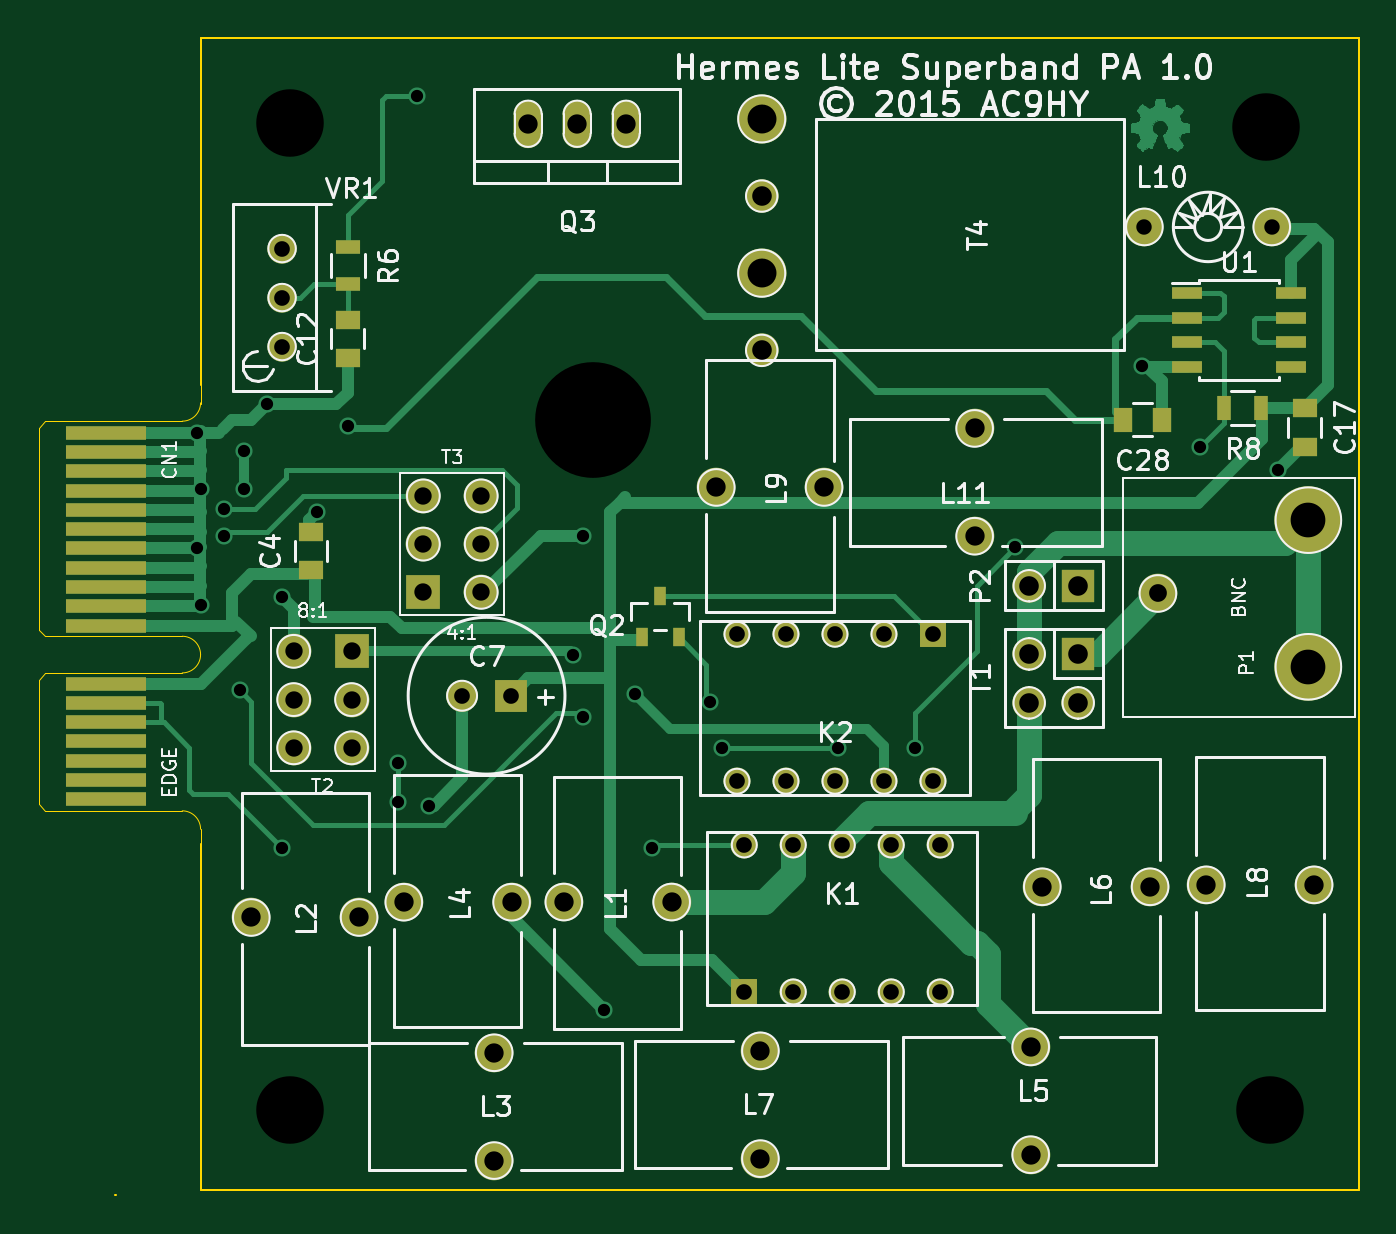
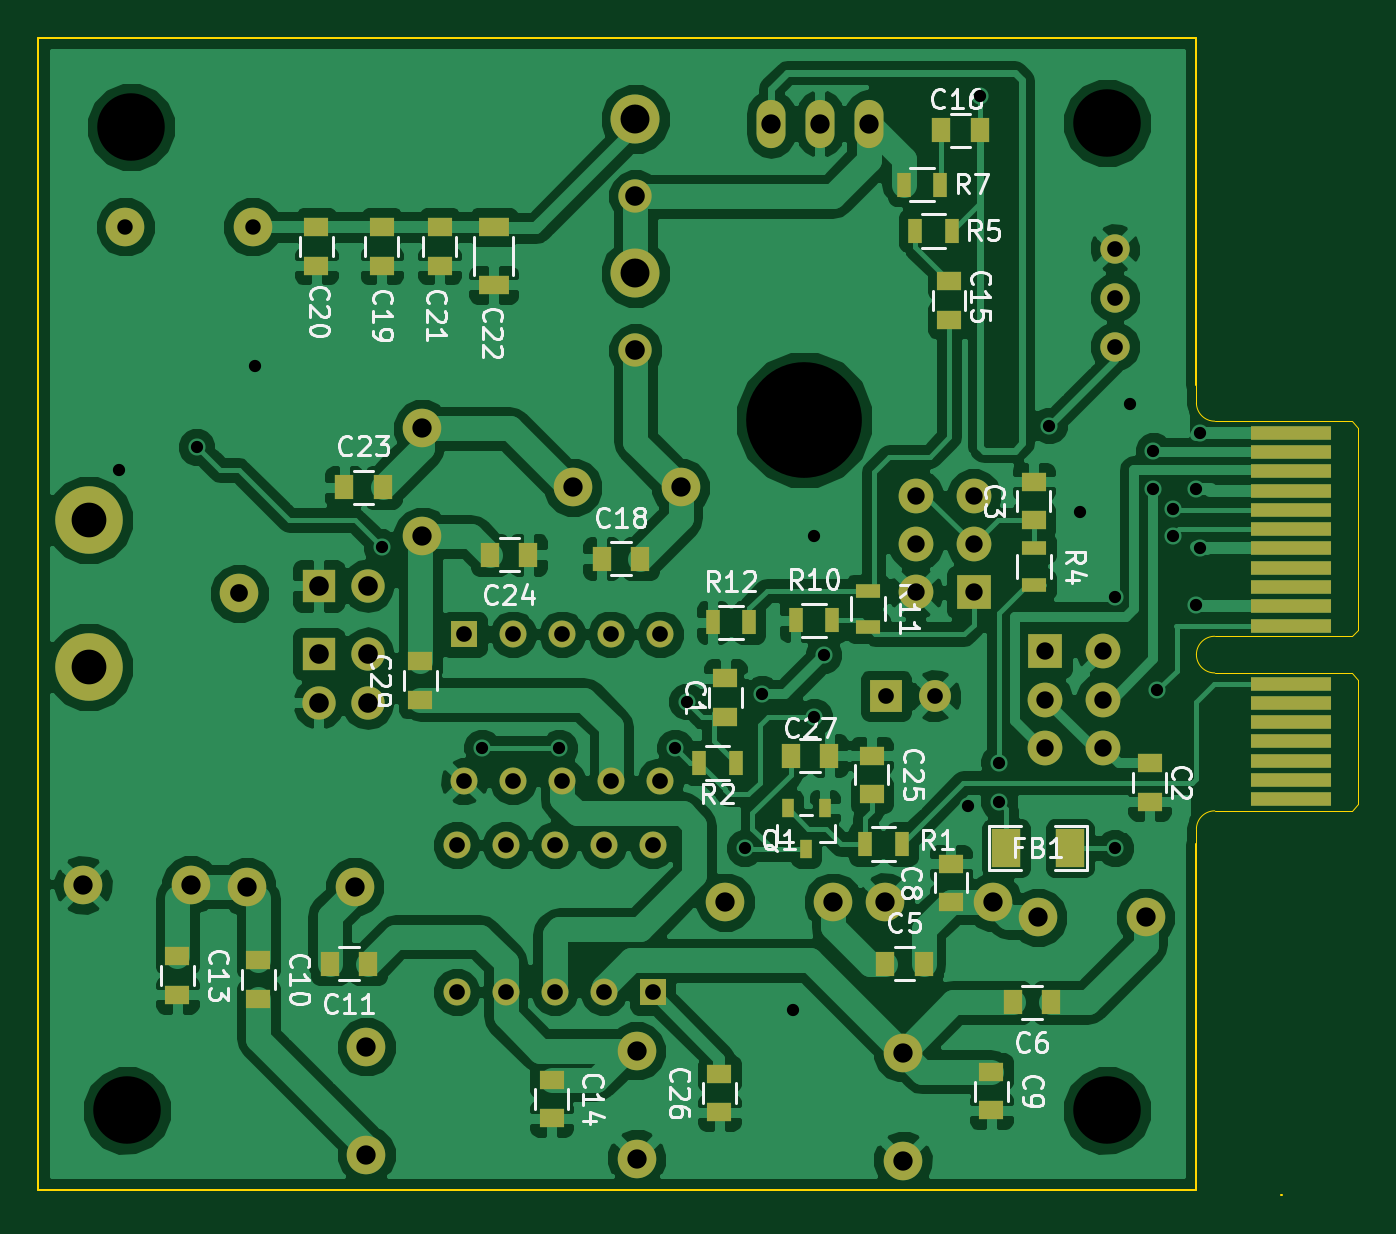
Circuit board: 10 layer files. Board 68.4 x 60.0 mm.
- bottom_copper: basic-superband-pa-B_Cu.gbl (152550 bytes)
- bottom_mask: basic-superband-pa-B_Mask.gbs (5086 bytes)
- paste: basic-superband-pa-B_Paste.gbp (2264 bytes)
- bottom_silk: basic-superband-pa-B_SilkS.gbo (33772 bytes)
- outline: basic-superband-pa-Edge_Cuts.gbr (1462 bytes)
- top_copper: basic-superband-pa-F_Cu.gtl (30371 bytes)
- top_mask: basic-superband-pa-F_Mask.gts (3838 bytes)
- paste: basic-superband-pa-F_Paste.gtp (1021 bytes)
- top_silk: basic-superband-pa-F_SilkS.gto (46724 bytes)
- drill: basic-superband-pa.drl (2091 bytes)

=== bottom_copper: basic-superband-pa-B_Cu.gbl (152550 bytes, source omitted) ===
=== bottom_mask: basic-superband-pa-B_Mask.gbs ===
%FSLAX46Y46*%
G04 Gerber Fmt 4.6, Leading zero omitted, Abs format (unit mm)*
G04 Created by KiCad (PCBNEW (2014-10-27 BZR 5228)-product) date 15/01/2015 07:57:46*
%MOMM*%
G01*
G04 APERTURE LIST*
%ADD10C,0.100000*%
%ADD11R,1.250000X1.000000*%
%ADD12R,1.000000X1.250000*%
%ADD13R,4.200000X0.700000*%
%ADD14R,1.524000X2.032000*%
%ADD15R,1.397000X1.397000*%
%ADD16C,1.397000*%
%ADD17C,1.998980*%
%ADD18C,3.500000*%
%ADD19C,2.000000*%
%ADD20R,1.727200X1.727200*%
%ADD21O,1.727200X1.727200*%
%ADD22R,0.599440X1.000760*%
%ADD23R,0.700000X1.300000*%
%ADD24R,1.300000X0.700000*%
%ADD25R,1.800000X1.800000*%
%ADD26C,1.800000*%
%ADD27C,2.540000*%
%ADD28C,1.727200*%
%ADD29C,1.524000*%
%ADD30O,1.501140X2.499360*%
%ADD31R,1.651000X1.651000*%
%ADD32C,1.651000*%
%ADD33R,1.600000X1.000000*%
G04 APERTURE END LIST*
D10*
D11*
X158800000Y-70200000D03*
X158800000Y-68200000D03*
X136800000Y-72600000D03*
X136800000Y-74600000D03*
X142800000Y-60000000D03*
X142800000Y-58000000D03*
D12*
X150500000Y-83000000D03*
X148500000Y-83000000D03*
X141900000Y-85000000D03*
X143900000Y-85000000D03*
D11*
X147100000Y-79800000D03*
X147100000Y-77800000D03*
X145000000Y-88600000D03*
X145000000Y-90600000D03*
X183000000Y-82800000D03*
X183000000Y-84800000D03*
D12*
X177300000Y-83000000D03*
X179300000Y-83000000D03*
D11*
X187200000Y-82600000D03*
X187200000Y-84600000D03*
X147200000Y-47600000D03*
X147200000Y-49600000D03*
D12*
X147600000Y-39800000D03*
X145600000Y-39800000D03*
X165200000Y-62000000D03*
X163200000Y-62000000D03*
D11*
X176600000Y-46800000D03*
X176600000Y-44800000D03*
X180000000Y-46800000D03*
X180000000Y-44800000D03*
X173600000Y-46800000D03*
X173600000Y-44800000D03*
D12*
X178546000Y-58293000D03*
X176546000Y-58293000D03*
X169000000Y-61800000D03*
X171000000Y-61800000D03*
D13*
X129474560Y-55468200D03*
X129474560Y-56468200D03*
X129474560Y-57468200D03*
X129474560Y-58468200D03*
X129474560Y-59468200D03*
X129474560Y-60468200D03*
X129474560Y-61468200D03*
X129474560Y-62468200D03*
X129474560Y-63468200D03*
X129474560Y-64468200D03*
X129474560Y-65468200D03*
X129474560Y-68468200D03*
X129474560Y-69468200D03*
X129474560Y-70468200D03*
X129474560Y-71468200D03*
X129474560Y-72468200D03*
X129474560Y-73468200D03*
X129474560Y-74468200D03*
D14*
X140949000Y-77000000D03*
X144251000Y-77000000D03*
D15*
X162560000Y-84455000D03*
D16*
X165100000Y-84455000D03*
X167640000Y-84455000D03*
X170180000Y-84455000D03*
X172720000Y-84455000D03*
X172720000Y-76835000D03*
X170180000Y-76835000D03*
X167640000Y-76835000D03*
X165100000Y-76835000D03*
X162560000Y-76835000D03*
D15*
X172339000Y-65913000D03*
D16*
X169799000Y-65913000D03*
X167259000Y-65913000D03*
X164719000Y-65913000D03*
X162179000Y-65913000D03*
X162179000Y-73533000D03*
X164719000Y-73533000D03*
X167259000Y-73533000D03*
X169799000Y-73533000D03*
X172339000Y-73533000D03*
D17*
X158792000Y-79796000D03*
X153204000Y-79796000D03*
X142592000Y-80596000D03*
X137004000Y-80596000D03*
X149596000Y-87608000D03*
X149596000Y-93196000D03*
X144908000Y-79804000D03*
X150496000Y-79804000D03*
X177404000Y-92892000D03*
X177404000Y-87304000D03*
X178008000Y-79004000D03*
X183596000Y-79004000D03*
X163396000Y-87508000D03*
X163396000Y-93096000D03*
X186508000Y-78904000D03*
X192096000Y-78904000D03*
X161108000Y-58304000D03*
X166696000Y-58304000D03*
X174498000Y-55245000D03*
X174498000Y-60833000D03*
D18*
X191800000Y-67600000D03*
X191800000Y-60000000D03*
D19*
X184000000Y-63800000D03*
D20*
X179870000Y-63400000D03*
D21*
X177330000Y-63400000D03*
D22*
X153647500Y-74943360D03*
X154600000Y-77056640D03*
X155552500Y-74943360D03*
D23*
X151550000Y-76800000D03*
X149650000Y-76800000D03*
X158250000Y-72600000D03*
X160150000Y-72600000D03*
D24*
X142800000Y-61450000D03*
X142800000Y-63350000D03*
D23*
X147050000Y-45000000D03*
X148950000Y-45000000D03*
X149550000Y-42600000D03*
X147650000Y-42600000D03*
X155150000Y-65200000D03*
X153250000Y-65200000D03*
D24*
X151400000Y-63650000D03*
X151400000Y-65550000D03*
D23*
X159450000Y-65300000D03*
X157550000Y-65300000D03*
D20*
X179870000Y-66930000D03*
D21*
X177330000Y-66930000D03*
X179870000Y-69470000D03*
X177330000Y-69470000D03*
D25*
X142200000Y-66800000D03*
D26*
X142200000Y-69300000D03*
X139200000Y-66800000D03*
X142200000Y-71800000D03*
X139200000Y-71800000D03*
X139200000Y-69300000D03*
D25*
X145923000Y-63741300D03*
D26*
X145923000Y-61241300D03*
X148923000Y-63741300D03*
X145923000Y-58741300D03*
X148923000Y-58741300D03*
X148923000Y-61241300D03*
D27*
X163461700Y-39199300D03*
D28*
X163461700Y-43199300D03*
D27*
X163461700Y-47199300D03*
D28*
X163461700Y-51199300D03*
D29*
X138600000Y-48460000D03*
X138600000Y-45920000D03*
X138600000Y-51000000D03*
D30*
X153893520Y-39451280D03*
X156433520Y-39451280D03*
X151353520Y-39451280D03*
D11*
X151200000Y-72200000D03*
X151200000Y-74200000D03*
X159100000Y-90700000D03*
X159100000Y-88700000D03*
D12*
X153400000Y-72200000D03*
X155400000Y-72200000D03*
D17*
X189899460Y-44800000D03*
X183300540Y-44800000D03*
D11*
X174600000Y-69300000D03*
X174600000Y-67300000D03*
D31*
X150470000Y-69100000D03*
D32*
X147930000Y-69100000D03*
D11*
X167800000Y-89000000D03*
X167800000Y-91000000D03*
D33*
X170800000Y-44800000D03*
X170800000Y-47800000D03*
M02*

=== paste: basic-superband-pa-B_Paste.gbp ===
%FSLAX46Y46*%
G04 Gerber Fmt 4.6, Leading zero omitted, Abs format (unit mm)*
G04 Created by KiCad (PCBNEW (2014-10-27 BZR 5228)-product) date 15/01/2015 07:57:46*
%MOMM*%
G01*
G04 APERTURE LIST*
%ADD10C,0.100000*%
%ADD11R,1.250000X1.000000*%
%ADD12R,1.000000X1.250000*%
%ADD13R,1.524000X2.032000*%
%ADD14R,0.599440X1.000760*%
%ADD15R,0.700000X1.300000*%
%ADD16R,1.300000X0.700000*%
%ADD17R,1.600000X1.000000*%
G04 APERTURE END LIST*
D10*
D11*
X158800000Y-70200000D03*
X158800000Y-68200000D03*
X136800000Y-72600000D03*
X136800000Y-74600000D03*
X142800000Y-60000000D03*
X142800000Y-58000000D03*
D12*
X150500000Y-83000000D03*
X148500000Y-83000000D03*
X141900000Y-85000000D03*
X143900000Y-85000000D03*
D11*
X147100000Y-79800000D03*
X147100000Y-77800000D03*
X145000000Y-88600000D03*
X145000000Y-90600000D03*
X183000000Y-82800000D03*
X183000000Y-84800000D03*
D12*
X177300000Y-83000000D03*
X179300000Y-83000000D03*
D11*
X187200000Y-82600000D03*
X187200000Y-84600000D03*
X147200000Y-47600000D03*
X147200000Y-49600000D03*
D12*
X147600000Y-39800000D03*
X145600000Y-39800000D03*
X165200000Y-62000000D03*
X163200000Y-62000000D03*
D11*
X176600000Y-46800000D03*
X176600000Y-44800000D03*
X180000000Y-46800000D03*
X180000000Y-44800000D03*
X173600000Y-46800000D03*
X173600000Y-44800000D03*
D12*
X178546000Y-58293000D03*
X176546000Y-58293000D03*
X169000000Y-61800000D03*
X171000000Y-61800000D03*
D13*
X140949000Y-77000000D03*
X144251000Y-77000000D03*
D14*
X153647500Y-74943360D03*
X154600000Y-77056640D03*
X155552500Y-74943360D03*
D15*
X151550000Y-76800000D03*
X149650000Y-76800000D03*
X158250000Y-72600000D03*
X160150000Y-72600000D03*
D16*
X142800000Y-61450000D03*
X142800000Y-63350000D03*
D15*
X147050000Y-45000000D03*
X148950000Y-45000000D03*
X149550000Y-42600000D03*
X147650000Y-42600000D03*
X155150000Y-65200000D03*
X153250000Y-65200000D03*
D16*
X151400000Y-63650000D03*
X151400000Y-65550000D03*
D15*
X159450000Y-65300000D03*
X157550000Y-65300000D03*
D11*
X151200000Y-72200000D03*
X151200000Y-74200000D03*
X159100000Y-90700000D03*
X159100000Y-88700000D03*
D12*
X153400000Y-72200000D03*
X155400000Y-72200000D03*
D11*
X174600000Y-69300000D03*
X174600000Y-67300000D03*
X167800000Y-89000000D03*
X167800000Y-91000000D03*
D17*
X170800000Y-44800000D03*
X170800000Y-47800000D03*
M02*

=== bottom_silk: basic-superband-pa-B_SilkS.gbo (33772 bytes, source omitted) ===
=== outline: basic-superband-pa-Edge_Cuts.gbr ===
%FSLAX46Y46*%
G04 Gerber Fmt 4.6, Leading zero omitted, Abs format (unit mm)*
G04 Created by KiCad (PCBNEW (2014-10-27 BZR 5228)-product) date 15/01/2015 07:57:46*
%MOMM*%
G01*
G04 APERTURE LIST*
%ADD10C,0.100000*%
%ADD11C,0.020000*%
G04 APERTURE END LIST*
D10*
X194400000Y-94700000D02*
X134400000Y-94700000D01*
X194400000Y-35000000D02*
X194400000Y-94700000D01*
X134400000Y-35000000D02*
X194400000Y-35000000D01*
X134400000Y-53000000D02*
X134400000Y-35000000D01*
X129974340Y-95006160D02*
X129943860Y-95006160D01*
X134400000Y-76800000D02*
X134400000Y-94700000D01*
D11*
X134374560Y-53968200D02*
X134374560Y-52968200D01*
X134374560Y-76018200D02*
X134374560Y-76968200D01*
X133424560Y-54868200D02*
G75*
G03X134374560Y-53918200I0J950000D01*
G01*
X125974560Y-55218200D02*
X126324560Y-54868200D01*
X126324560Y-54868200D02*
X133424560Y-54868200D01*
X125974560Y-65668200D02*
X125974560Y-55218200D01*
X134374560Y-76018200D02*
G75*
G03X133424560Y-75068200I-950000J0D01*
G01*
X125974560Y-74718200D02*
X126324560Y-75068200D01*
X126324560Y-75068200D02*
X133424560Y-75068200D01*
X133424560Y-67918200D02*
X126324560Y-67918200D01*
X126324560Y-67918200D02*
X125974560Y-68268200D01*
X125974560Y-68268200D02*
X125974560Y-74718200D01*
X126324560Y-66018200D02*
X133424560Y-66018200D01*
X126324560Y-66018200D02*
X125974560Y-65668200D01*
X134374560Y-66968200D02*
G75*
G03X133424560Y-66018200I-950000J0D01*
G01*
X133424560Y-67918200D02*
G75*
G03X134374560Y-66968200I0J950000D01*
G01*
M02*

=== top_copper: basic-superband-pa-F_Cu.gtl (30371 bytes, source omitted) ===
=== top_mask: basic-superband-pa-F_Mask.gts ===
%FSLAX46Y46*%
G04 Gerber Fmt 4.6, Leading zero omitted, Abs format (unit mm)*
G04 Created by KiCad (PCBNEW (2014-10-27 BZR 5228)-product) date 15/01/2015 07:57:46*
%MOMM*%
G01*
G04 APERTURE LIST*
%ADD10C,0.100000*%
%ADD11R,1.250000X1.000000*%
%ADD12R,4.200000X0.700000*%
%ADD13R,1.397000X1.397000*%
%ADD14C,1.397000*%
%ADD15C,1.998980*%
%ADD16C,3.500000*%
%ADD17C,2.000000*%
%ADD18R,1.727200X1.727200*%
%ADD19O,1.727200X1.727200*%
%ADD20R,0.599440X1.000760*%
%ADD21R,1.300000X0.700000*%
%ADD22R,0.700000X1.300000*%
%ADD23R,1.800000X1.800000*%
%ADD24C,1.800000*%
%ADD25C,2.540000*%
%ADD26C,1.727200*%
%ADD27R,1.550000X0.600000*%
%ADD28C,1.524000*%
%ADD29O,1.501140X2.499360*%
%ADD30R,1.000000X1.250000*%
%ADD31R,1.651000X1.651000*%
%ADD32C,1.651000*%
G04 APERTURE END LIST*
D10*
D11*
X140100000Y-62600000D03*
X140100000Y-60600000D03*
X142000000Y-51600000D03*
X142000000Y-49600000D03*
X191600000Y-54200000D03*
X191600000Y-56200000D03*
D12*
X129474560Y-55468200D03*
X129474560Y-56468200D03*
X129474560Y-57468200D03*
X129474560Y-58468200D03*
X129474560Y-59468200D03*
X129474560Y-60468200D03*
X129474560Y-61468200D03*
X129474560Y-62468200D03*
X129474560Y-63468200D03*
X129474560Y-64468200D03*
X129474560Y-65468200D03*
X129474560Y-68468200D03*
X129474560Y-69468200D03*
X129474560Y-70468200D03*
X129474560Y-71468200D03*
X129474560Y-72468200D03*
X129474560Y-73468200D03*
X129474560Y-74468200D03*
D13*
X162560000Y-84455000D03*
D14*
X165100000Y-84455000D03*
X167640000Y-84455000D03*
X170180000Y-84455000D03*
X172720000Y-84455000D03*
X172720000Y-76835000D03*
X170180000Y-76835000D03*
X167640000Y-76835000D03*
X165100000Y-76835000D03*
X162560000Y-76835000D03*
D13*
X172339000Y-65913000D03*
D14*
X169799000Y-65913000D03*
X167259000Y-65913000D03*
X164719000Y-65913000D03*
X162179000Y-65913000D03*
X162179000Y-73533000D03*
X164719000Y-73533000D03*
X167259000Y-73533000D03*
X169799000Y-73533000D03*
X172339000Y-73533000D03*
D15*
X158792000Y-79796000D03*
X153204000Y-79796000D03*
X142592000Y-80596000D03*
X137004000Y-80596000D03*
X149596000Y-87608000D03*
X149596000Y-93196000D03*
X144908000Y-79804000D03*
X150496000Y-79804000D03*
X177404000Y-92892000D03*
X177404000Y-87304000D03*
X178008000Y-79004000D03*
X183596000Y-79004000D03*
X163396000Y-87508000D03*
X163396000Y-93096000D03*
X186508000Y-78904000D03*
X192096000Y-78904000D03*
X161108000Y-58304000D03*
X166696000Y-58304000D03*
X174498000Y-55245000D03*
X174498000Y-60833000D03*
D16*
X191800000Y-67600000D03*
X191800000Y-60000000D03*
D17*
X184000000Y-63800000D03*
D18*
X179870000Y-63400000D03*
D19*
X177330000Y-63400000D03*
D20*
X157247500Y-66056640D03*
X158200000Y-63943360D03*
X159152500Y-66056640D03*
D21*
X142000000Y-45850000D03*
X142000000Y-47750000D03*
D22*
X189350000Y-54200000D03*
X187450000Y-54200000D03*
D18*
X179870000Y-66930000D03*
D19*
X177330000Y-66930000D03*
X179870000Y-69470000D03*
X177330000Y-69470000D03*
D23*
X142200000Y-66800000D03*
D24*
X142200000Y-69300000D03*
X139200000Y-66800000D03*
X142200000Y-71800000D03*
X139200000Y-71800000D03*
X139200000Y-69300000D03*
D23*
X145923000Y-63741300D03*
D24*
X145923000Y-61241300D03*
X148923000Y-63741300D03*
X145923000Y-58741300D03*
X148923000Y-58741300D03*
X148923000Y-61241300D03*
D25*
X163461700Y-39199300D03*
D26*
X163461700Y-43199300D03*
D25*
X163461700Y-47199300D03*
D26*
X163461700Y-51199300D03*
D27*
X185501300Y-48234600D03*
X185501300Y-49504600D03*
X185501300Y-50774600D03*
X185501300Y-52044600D03*
X190901300Y-52044600D03*
X190901300Y-50774600D03*
X190901300Y-49504600D03*
X190901300Y-48234600D03*
D28*
X138600000Y-48460000D03*
X138600000Y-45920000D03*
X138600000Y-51000000D03*
D29*
X153893520Y-39451280D03*
X156433520Y-39451280D03*
X151353520Y-39451280D03*
D30*
X184200000Y-54800000D03*
X182200000Y-54800000D03*
D15*
X189899460Y-44800000D03*
X183300540Y-44800000D03*
D31*
X150470000Y-69100000D03*
D32*
X147930000Y-69100000D03*
M02*

=== paste: basic-superband-pa-F_Paste.gtp ===
%FSLAX46Y46*%
G04 Gerber Fmt 4.6, Leading zero omitted, Abs format (unit mm)*
G04 Created by KiCad (PCBNEW (2014-10-27 BZR 5228)-product) date 15/01/2015 07:57:46*
%MOMM*%
G01*
G04 APERTURE LIST*
%ADD10C,0.100000*%
%ADD11R,1.250000X1.000000*%
%ADD12R,0.599440X1.000760*%
%ADD13R,1.300000X0.700000*%
%ADD14R,0.700000X1.300000*%
%ADD15R,1.550000X0.600000*%
%ADD16R,1.000000X1.250000*%
G04 APERTURE END LIST*
D10*
D11*
X140100000Y-62600000D03*
X140100000Y-60600000D03*
X142000000Y-51600000D03*
X142000000Y-49600000D03*
X191600000Y-54200000D03*
X191600000Y-56200000D03*
D12*
X157247500Y-66056640D03*
X158200000Y-63943360D03*
X159152500Y-66056640D03*
D13*
X142000000Y-45850000D03*
X142000000Y-47750000D03*
D14*
X189350000Y-54200000D03*
X187450000Y-54200000D03*
D15*
X185501300Y-48234600D03*
X185501300Y-49504600D03*
X185501300Y-50774600D03*
X185501300Y-52044600D03*
X190901300Y-52044600D03*
X190901300Y-50774600D03*
X190901300Y-49504600D03*
X190901300Y-48234600D03*
D16*
X184200000Y-54800000D03*
X182200000Y-54800000D03*
M02*

=== top_silk: basic-superband-pa-F_SilkS.gto (46724 bytes, source omitted) ===
=== drill: basic-superband-pa.drl ===
M48
;DRILL file {kicad (2014-10-27 BZR 5228)-product} date 15/01/2015 07:57:49
;FORMAT={3:3/ absolute / metric / keep zeros}
FMAT,2
METRIC,TZ
T1C0.635
T2C0.800
T3C0.813
T4C0.900
T5C0.920
T6C1.001
T7C1.016
T8C1.500
T9C1.800
T10C3.500
T11C5.999
%
G90
G05
M71
T1
X134200Y-055468
X134200Y-061468
X134373Y-058373
X134400Y-064400
X135600Y-059400
X135600Y-060800
X136400Y-068800
X136600Y-056400
X136600Y-058400
X137800Y-054000
X138600Y-064000
X138600Y-077000
X140400Y-059600
X142000Y-055100
X144600Y-072600
X144600Y-074600
X145600Y-038000
X146200Y-074800
X153700Y-067000
X154200Y-060800
X154200Y-070200
X155300Y-085400
X156900Y-069000
X157800Y-077000
X160800Y-069400
X161400Y-071800
X167400Y-071800
X171400Y-071800
X176600Y-061400
X183200Y-052000
X186200Y-056200
X190200Y-057400
T2
X183301Y-044800
X189899Y-044800
T3
X138600Y-045920
X138600Y-048460
X138600Y-051000
X147930Y-069100
X150470Y-069100
X162179Y-065913
X162179Y-073533
X162560Y-076835
X162560Y-084455
X164719Y-065913
X164719Y-073533
X165100Y-076835
X165100Y-084455
X167259Y-065913
X167259Y-073533
X167640Y-076835
X167640Y-084455
X169799Y-065913
X169799Y-073533
X170180Y-076835
X170180Y-084455
X172339Y-065913
X172339Y-073533
X172720Y-076835
X172720Y-084455
T4
X139200Y-066800
X139200Y-069300
X139200Y-071800
X142200Y-066800
X142200Y-069300
X142200Y-071800
X145923Y-058741
X145923Y-061241
X145923Y-063741
X148923Y-058741
X148923Y-061241
X148923Y-063741
T5
X184000Y-063800
T6
X137004Y-080596
X142592Y-080596
X144908Y-079804
X149596Y-087608
X149596Y-093196
X150496Y-079804
X151354Y-039451
X153204Y-079796
X153894Y-039451
X156434Y-039451
X158792Y-079796
X161108Y-058304
X163396Y-087508
X163396Y-093096
X166696Y-058304
X174498Y-055245
X174498Y-060833
X177404Y-087304
X177404Y-092892
X178008Y-079004
X183596Y-079004
X186508Y-078904
X192096Y-078904
T7
X163462Y-043199
X163462Y-051199
X177330Y-063400
X177330Y-066930
X177330Y-069470
X179870Y-063400
X179870Y-066930
X179870Y-069470
T8
X163462Y-039199
X163462Y-047199
T9
X191800Y-060000
X191800Y-067600
T10
X139000Y-039400
X139000Y-090600
X189600Y-039600
X189800Y-090600
T11
X154700Y-054800
T0
M30
